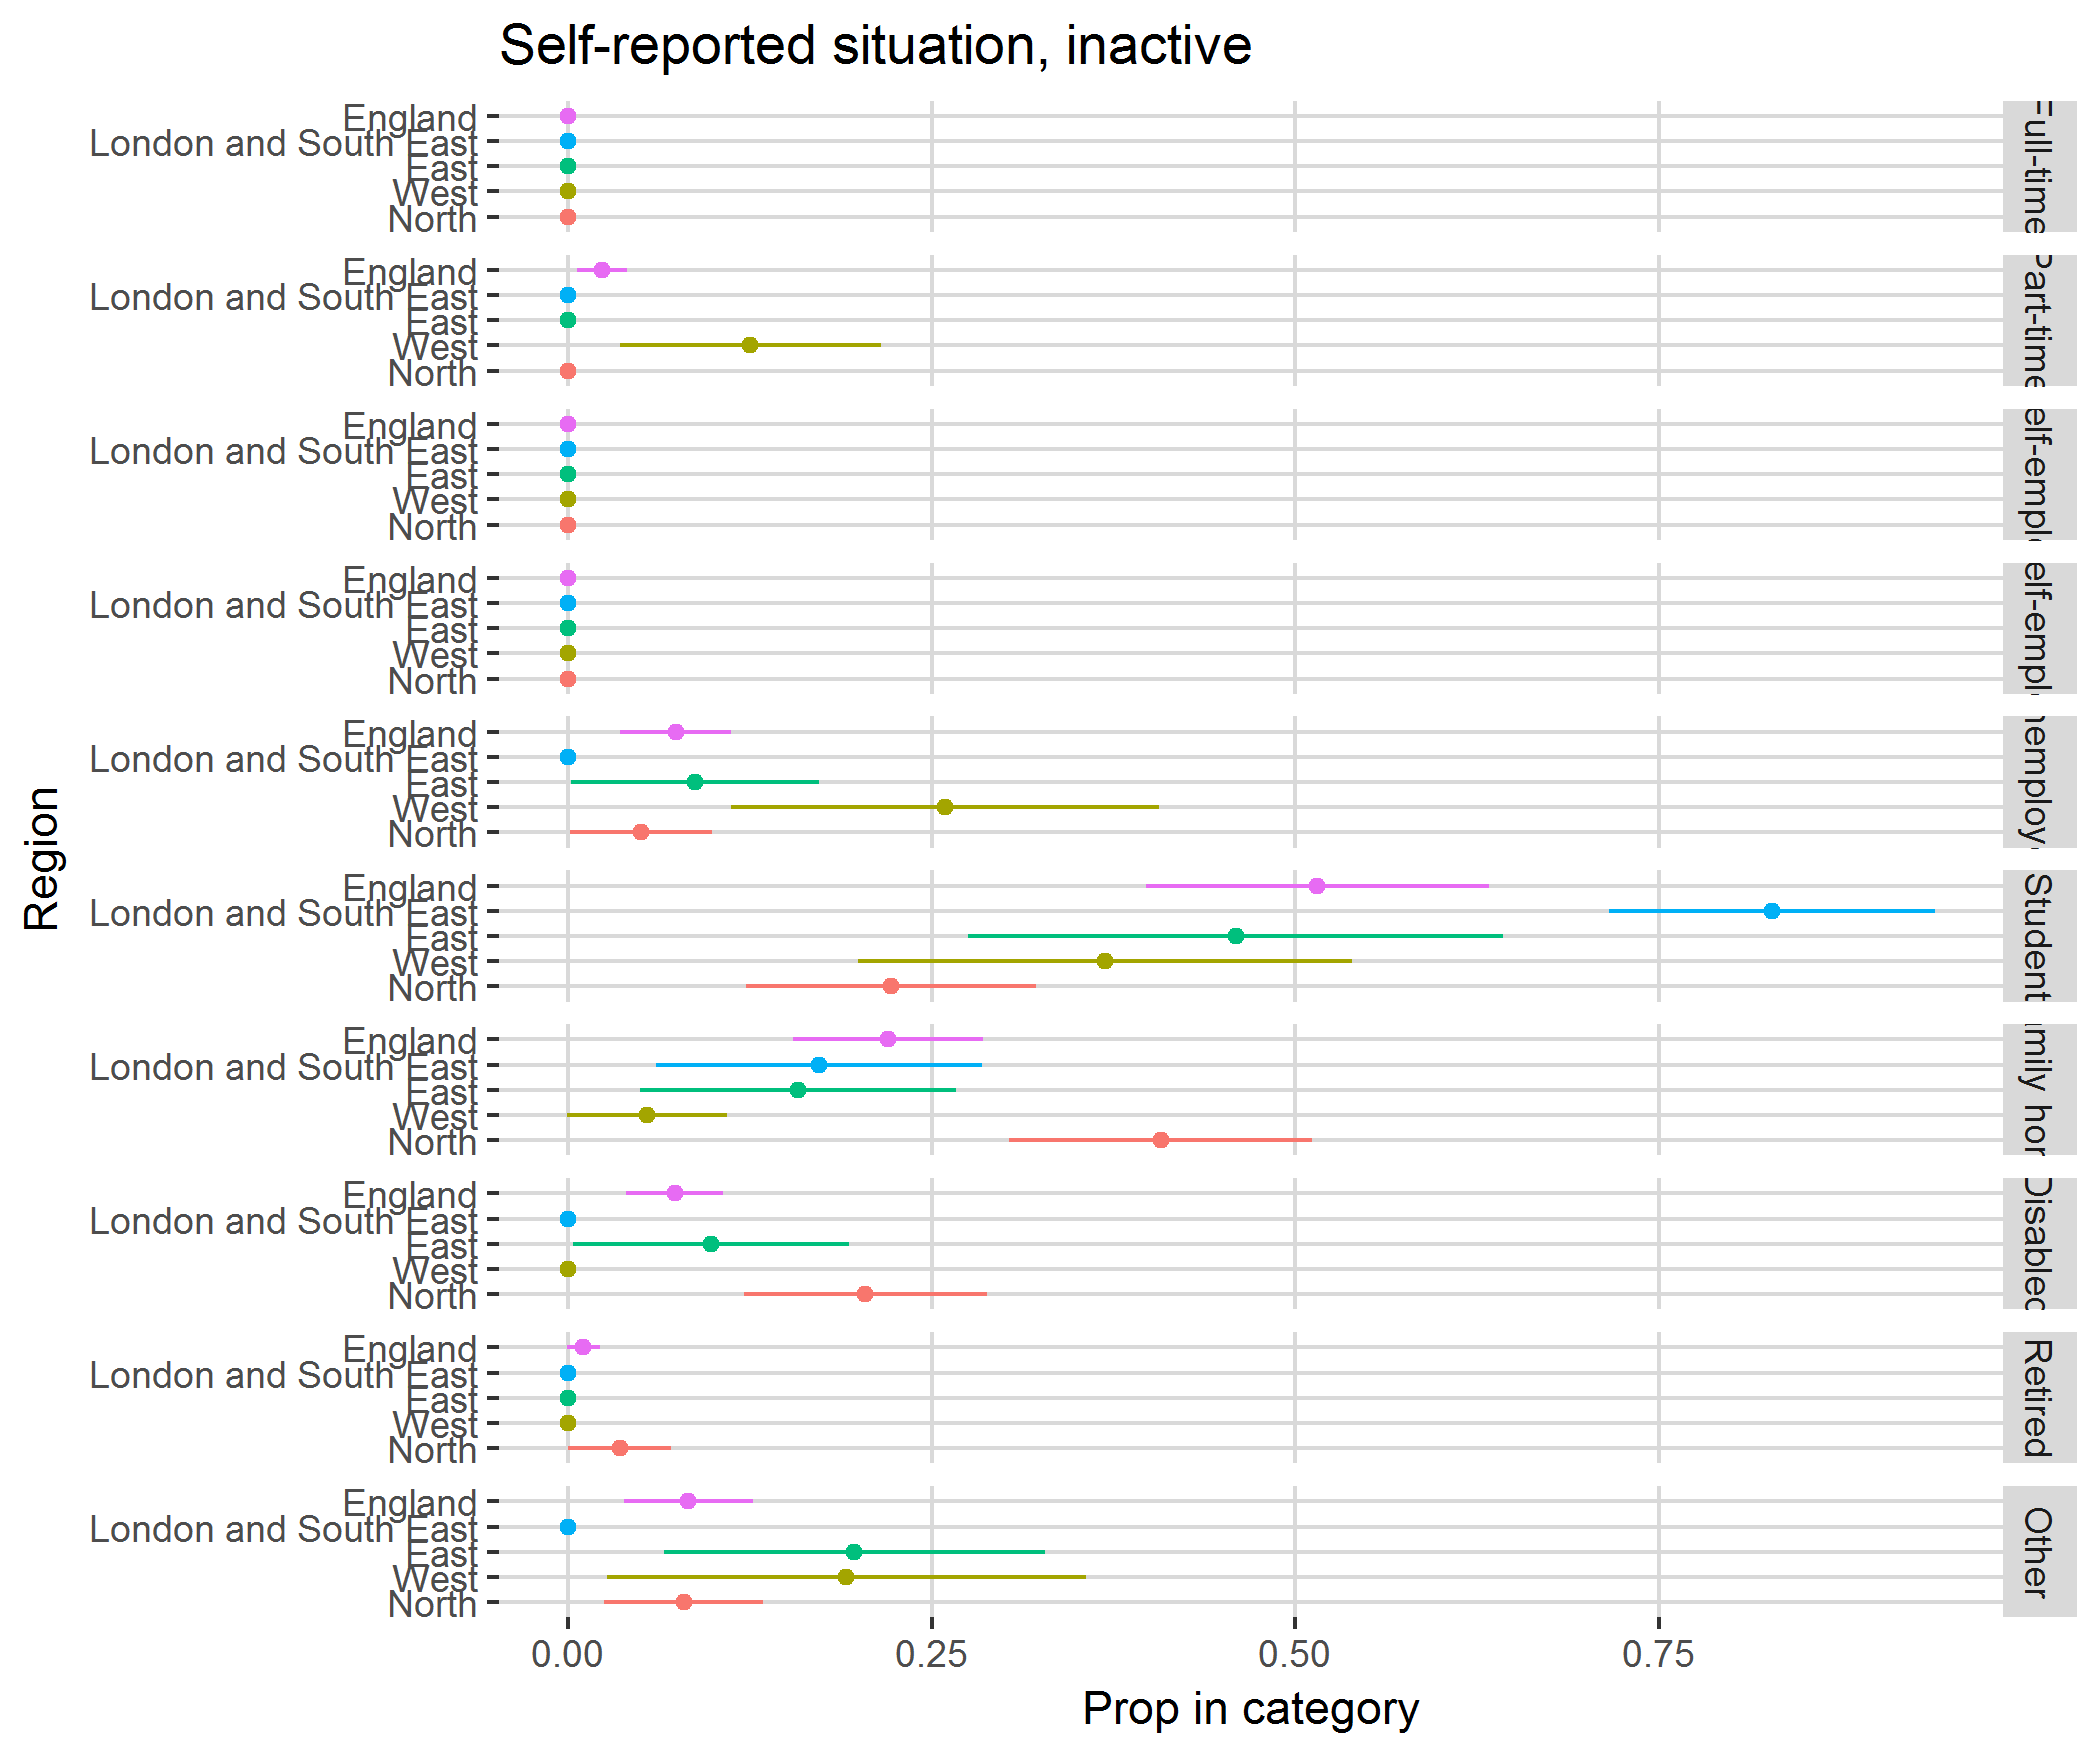

The data file committed next to this chart (first rows):
, region, category, svy_fun, SE
1, North, Full-time, 0, 0
2, North, Part-time, 0, 0
3, North, FT self-employed, 0, 0
4, North, PT self-employed, 0, 0
5, North, Unemployed, 0.05037, 0.04899
6, North, Student, 0.2222, 0.09965
7, North, Family home, 0.4073, 0.1041
8, North, Disabled, 0.2046, 0.08356
9, North, Retired, 0.03584, 0.03538
10, North, Other, 0.07972, 0.05475
11, West, Full-time, 0, 0
12, West, Part-time, 0.1256, 0.08938
13, West, FT self-employed, 0, 0
14, West, PT self-employed, 0, 0
15, West, Unemployed, 0.2594, 0.1472
16, West, Student, 0.3692, 0.1697
17, West, Family home, 0.05442, 0.05478
18, West, Disabled, 0, 0
19, West, Retired, 0, 0
20, West, Other, 0.1914, 0.1646
21, East, Full-time, 0, 0
22, East, Part-time, 0, 0
23, East, FT self-employed, 0, 0
24, East, PT self-employed, 0, 0
25, East, Unemployed, 0.08748, 0.08547
26, East, Student, 0.4589, 0.1839
27, East, Family home, 0.1583, 0.1087
28, East, Disabled, 0.09839, 0.09503
29, East, Retired, 0, 0
30, East, Other, 0.1969, 0.1307
31, London and South East, Full-time, 0, 0
32, London and South East, Part-time, 0, 0
33, London and South East, FT self-employed, 0, 0
34, London and South East, PT self-employed, 0, 0
35, London and South East, Unemployed, 0, 0
36, London and South East, Student, 0.8271, 0.112
37, London and South East, Family home, 0.1729, 0.112
38, London and South East, Disabled, 0, 0
39, London and South East, Retired, 0, 0
40, London and South East, Other, 0, 0
41, England, Full-time, 0, 0
42, England, Part-time, 0.02357, 0.01744
43, England, FT self-employed, 0, 0
44, England, PT self-employed, 0, 0
45, England, Unemployed, 0.07412, 0.038
46, England, Student, 0.515, 0.1178
47, England, Family home, 0.2201, 0.0654
48, England, Disabled, 0.07346, 0.03308
49, England, Retired, 0.01087, 0.01106
50, England, Other, 0.08296, 0.04412
